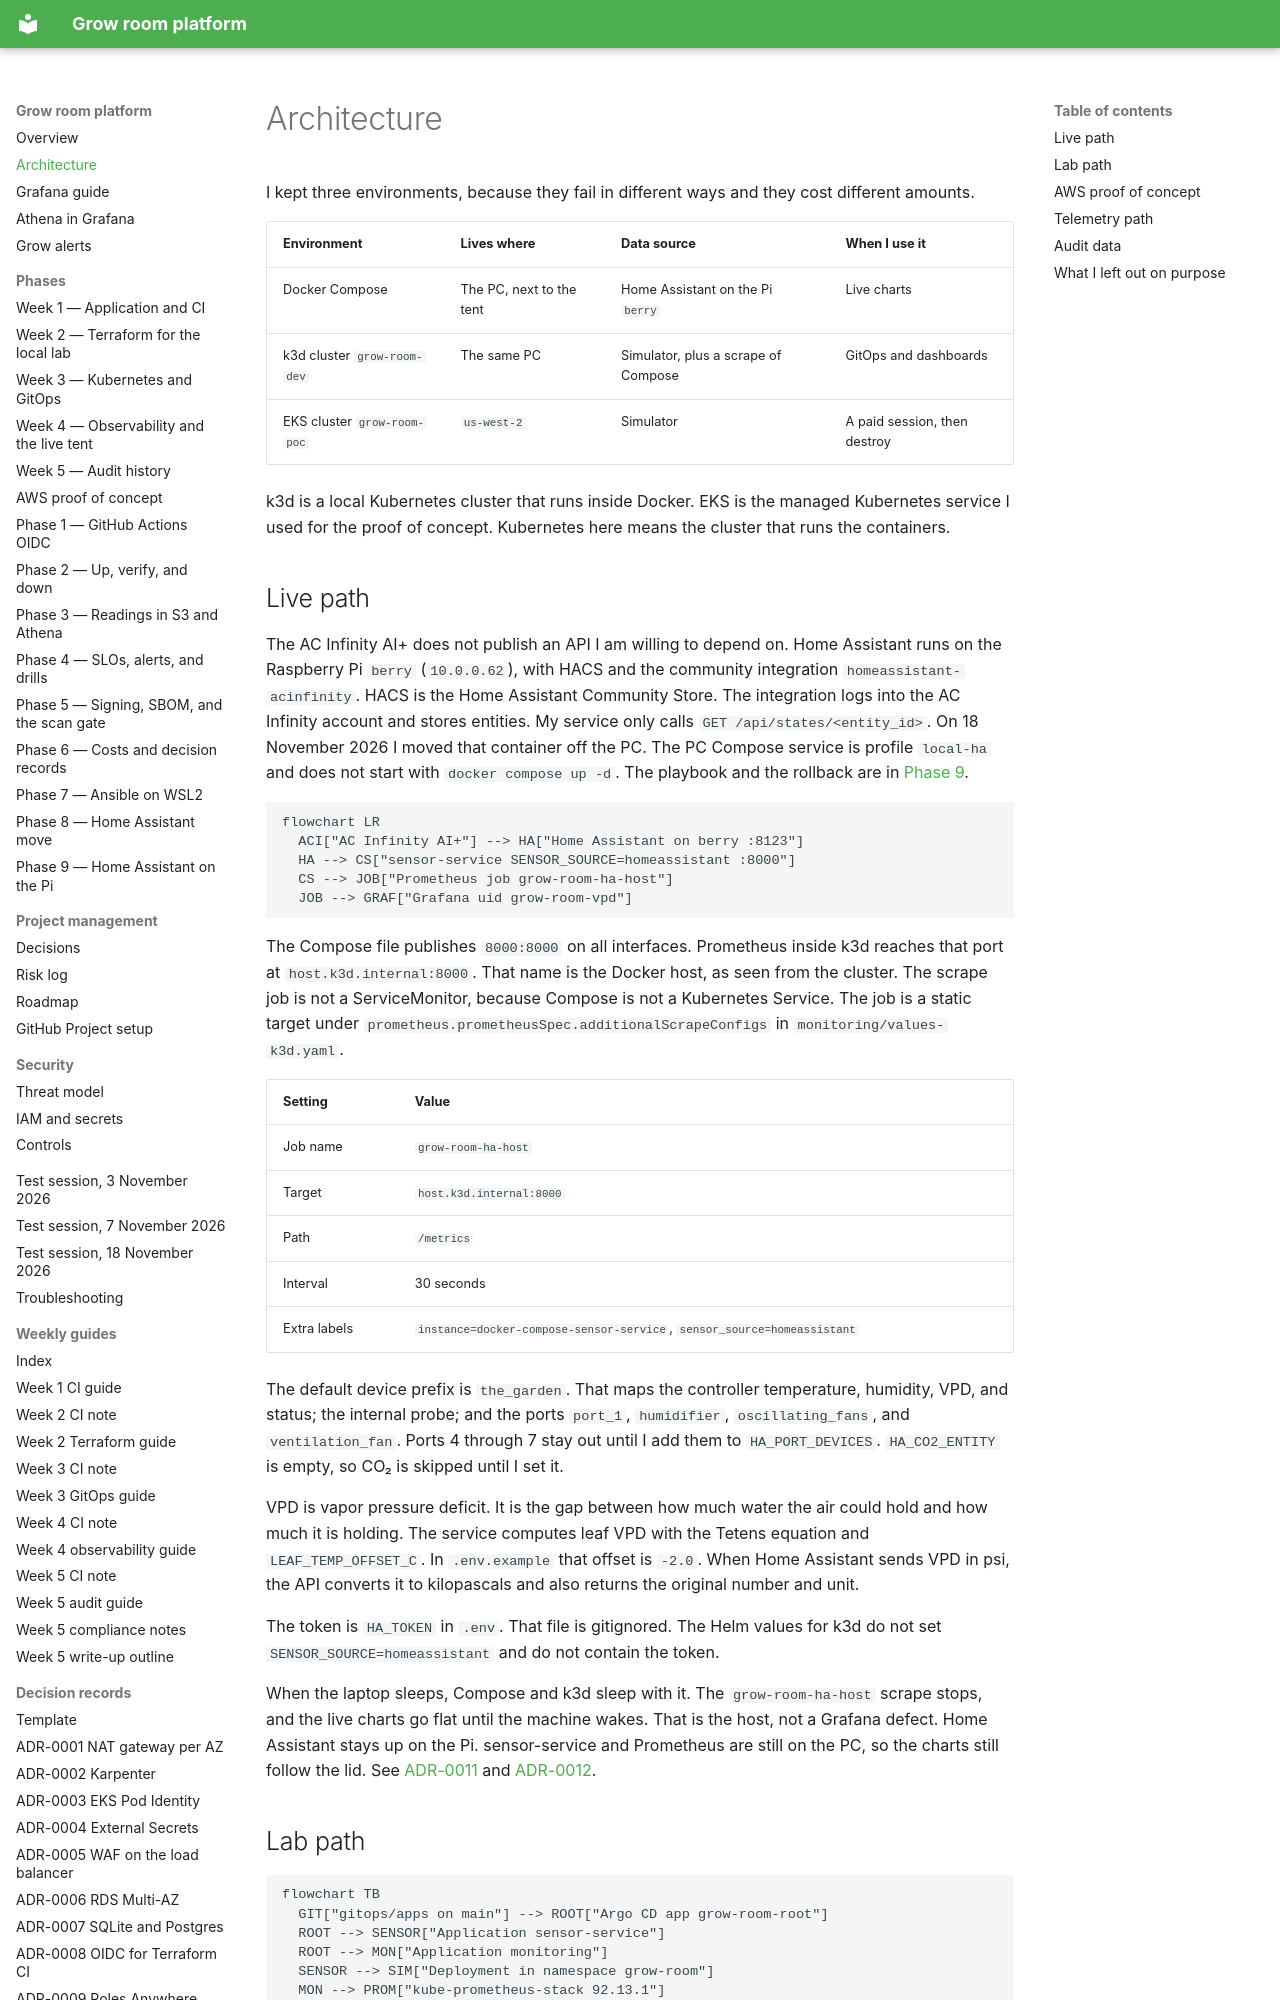

repository: TontoBlanco/grow-room-platform · page: architecture/index.html · generator: mkdocs

# Architecture

I kept three environments, because they fail in different ways and they cost different amounts.

| Environment | Lives where | Data source | When I use it |
| --- | --- | --- | --- |
| Docker Compose | The PC, next to the tent | Home Assistant on the Pi `berry` | Live charts |
| k3d cluster `grow-room-dev` | The same PC | Simulator, plus a scrape of Compose | GitOps and dashboards |
| EKS cluster `grow-room-poc` | `us-west-2` | Simulator | A paid session, then destroy |

k3d is a local Kubernetes cluster that runs inside Docker. EKS is the managed Kubernetes service I used for the proof of concept. Kubernetes here means the cluster that runs the containers.

## Live path

The AC Infinity AI+ does not publish an API I am willing to depend on. Home Assistant runs on the Raspberry Pi `berry` (`10.0.0.62`), with HACS and the community integration `homeassistant-acinfinity`. HACS is the Home Assistant Community Store. The integration logs into the AC Infinity account and stores entities. My service only calls `GET /api/states/<entity_id>`. On 18 November 2026 I moved that container off the PC. The PC Compose service is profile `local-ha` and does not start with `docker compose up -d`. The playbook and the rollback are in [Phase 9](phases/phase-9-pi-edge.md).

```mermaid
flowchart LR
  ACI["AC Infinity AI+"] --> HA["Home Assistant on berry :8123"]
  HA --> CS["sensor-service SENSOR_SOURCE=homeassistant :8000"]
  CS --> JOB["Prometheus job grow-room-ha-host"]
  JOB --> GRAF["Grafana uid grow-room-vpd"]
```

The Compose file publishes `8000:8000` on all interfaces. Prometheus inside k3d reaches that port at `host.k3d.internal:8000`. That name is the Docker host, as seen from the cluster. The scrape job is not a ServiceMonitor, because Compose is not a Kubernetes Service. The job is a static target under `prometheus.prometheusSpec.additionalScrapeConfigs` in `monitoring/values-k3d.yaml`.

| Setting | Value |
| --- | --- |
| Job name | `grow-room-ha-host` |
| Target | `host.k3d.internal:8000` |
| Path | `/metrics` |
| Interval | 30 seconds |
| Extra labels | `instance=docker-compose-sensor-service`, `sensor_source=homeassistant` |

The default device prefix is `the_garden`. That maps the controller temperature, humidity, VPD, and status; the internal probe; and the ports `port_1`, `humidifier`, `oscillating_fans`, and `ventilation_fan`. Ports 4 through 7 stay out until I add them to `HA_PORT_DEVICES`. `HA_CO2_ENTITY` is empty, so CO₂ is skipped until I set it.

VPD is vapor pressure deficit. It is the gap between how much water the air could hold and how much it is holding. The service computes leaf VPD with the Tetens equation and `LEAF_TEMP_OFFSET_C`. In `.env.example` that offset is `-2.0`. When Home Assistant sends VPD in psi, the API converts it to kilopascals and also returns the original number and unit.

The token is `HA_TOKEN` in `.env`. That file is gitignored. The Helm values for k3d do not set `SENSOR_SOURCE=homeassistant` and do not contain the token.

When the laptop sleeps, Compose and k3d sleep with it. The `grow-room-ha-host` scrape stops, and the live charts go flat until the machine wakes. That is the host, not a Grafana defect. Home Assistant stays up on the Pi. sensor-service and Prometheus are still on the PC, so the charts still follow the lid. See [ADR-0011](adr/0011-k3d-instead-of-a-pi.md) and [ADR-0012](adr/0012-home-assistant-on-the-pi.md).
